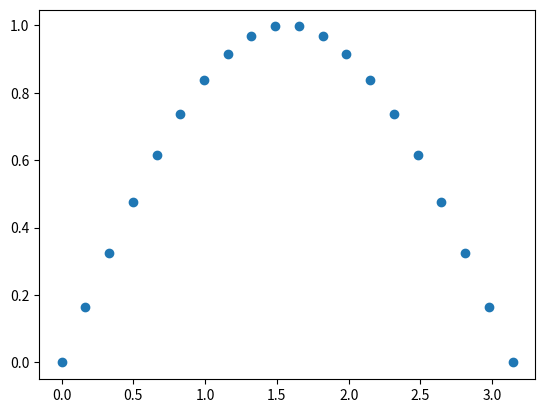

Here is the Python script that generated this plot:
import matplotlib.pyplot as plt
import numpy as np
x = np.linspace(0,np.pi,20)
y = np.sin(x)
plt.scatter(x,y)
plt.show()